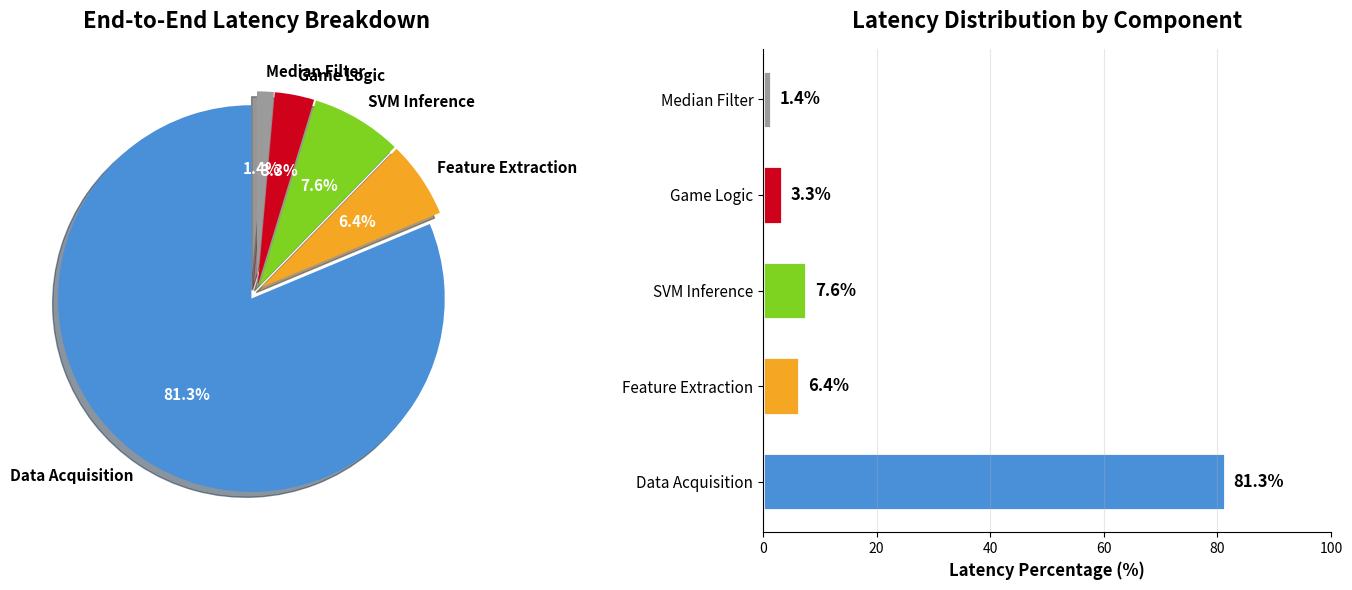

Reproduce this figure in Python. (Note: this script raises an exception after producing the figure.)
#!/home/pi/ultrasonic_gesture/venv/bin/python3
"""
Plot delay breakdown - Fixed version
"""
import matplotlib.pyplot as plt
import numpy as np

# Data
labels = ['Data Acquisition', 'Feature Extraction', 'SVM Inference', 'Game Logic', 'Median Filter']
sizes = [81.3, 6.4, 7.6, 3.3, 1.4]
colors = ['#4A90D9', '#F5A623', '#7ED321', '#D0021B', '#9B9B9B']

fig, (ax1, ax2) = plt.subplots(1, 2, figsize=(14, 6))

# Left: Pie chart
explode = (0.05, 0.03, 0.03, 0.03, 0.03)
wedges, texts, autotexts = ax1.pie(sizes, explode=explode, labels=labels, colors=colors,
                                   autopct='%1.1f%%', shadow=True, startangle=90,
                                   textprops={'fontsize': 11, 'fontweight': 'bold'})
for autotext in autotexts:
    autotext.set_color('white')
    autotext.set_fontsize(11)
    autotext.set_fontweight('bold')
ax1.set_title('End-to-End Latency Breakdown', fontsize=16, fontweight='bold', pad=15)

# Right: Horizontal bar chart - FIXED
y_pos = np.arange(len(labels))
bars = ax2.barh(y_pos, sizes, color=colors, edgecolor='white', linewidth=2, height=0.6)
ax2.set_yticks(y_pos)
ax2.set_yticklabels(labels, fontsize=11)
ax2.set_xlabel('Latency Percentage (%)', fontsize=12, fontweight='bold')
ax2.set_title('Latency Distribution by Component', fontsize=16, fontweight='bold', pad=15)

# 在条形右侧显示数值 - 调整位置避免重叠
for i, (bar, v) in enumerate(zip(bars, sizes)):
    ax2.text(v + 1.5, i, f'{v:.1f}%', va='center', fontsize=12, fontweight='bold')

ax2.set_xlim(0, 100)
ax2.grid(axis='x', alpha=0.3)
ax2.spines['top'].set_visible(False)
ax2.spines['right'].set_visible(False)

plt.tight_layout()
plt.savefig('experiment_results/delay_breakdown_pie.png', dpi=300, bbox_inches='tight')
print("✅ Saved: experiment_results/delay_breakdown_pie.png")
